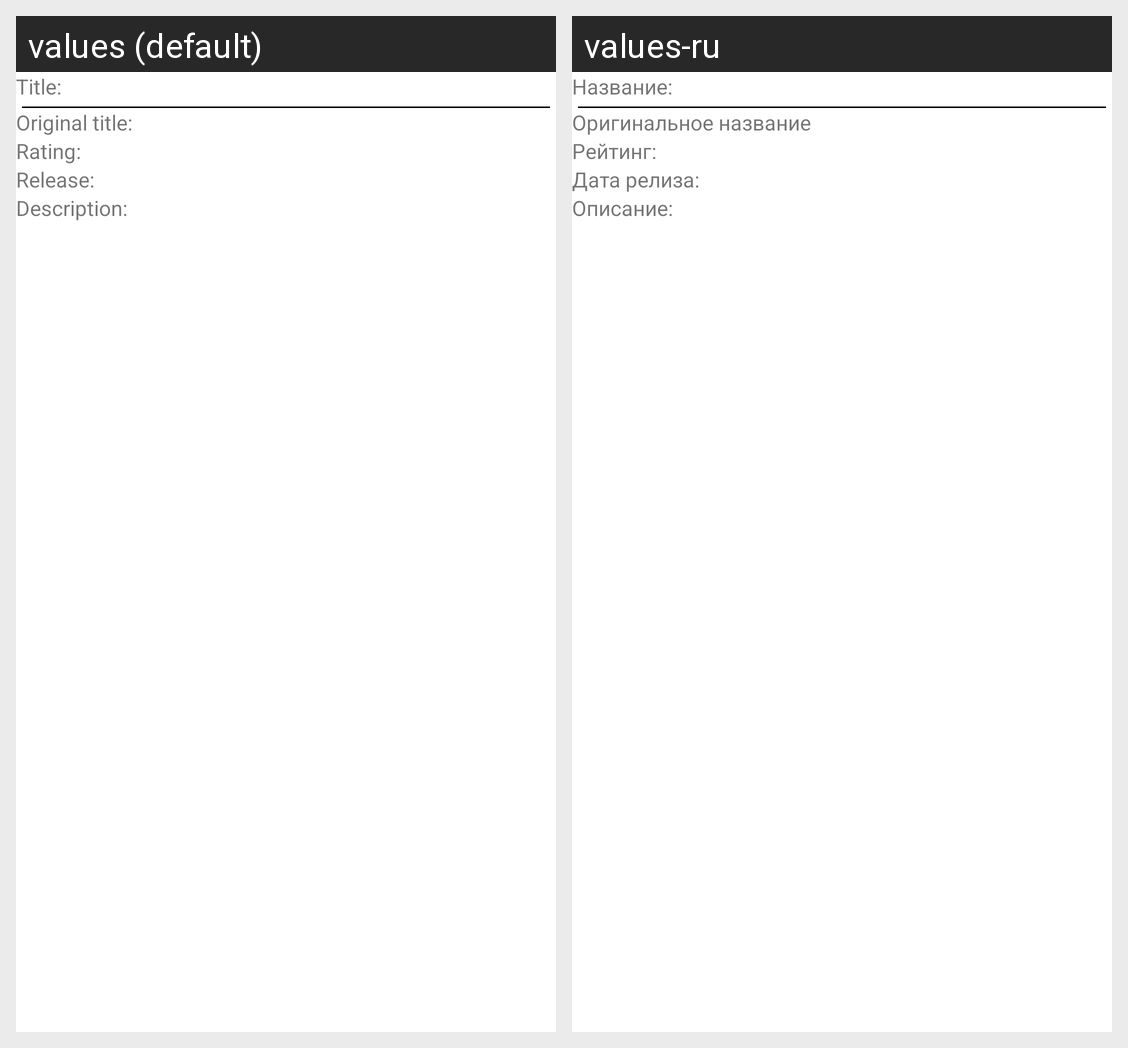

Strings drawn on this Android screen and how each of the app's shown locales translates them:
Android screen res/layout/movie_info.xml rendered under 2 locales, left to right: values (default), values-ru. Device: Nexus 5 (rendered at 1080×1920; each locale shown at half size, 540×960, under a caption strip naming it); theme Theme.MyMovies.
Strings drawn on this screen, with the default value and each locale's value (text and hints the layout hard-codes, and strings that could not be matched under every locale, appear in the picture but are not listed):

label_title
  values: Title:
  values-ru: Название:

label_original_title
  values: Original title:
  values-ru: Оригинальное название

label_rating
  values: Rating:
  values-ru: Рейтинг:

label_relise_date
  values: Release:
  values-ru: Дата релиза:

label_description
  values: Description:
  values-ru: Описание:
